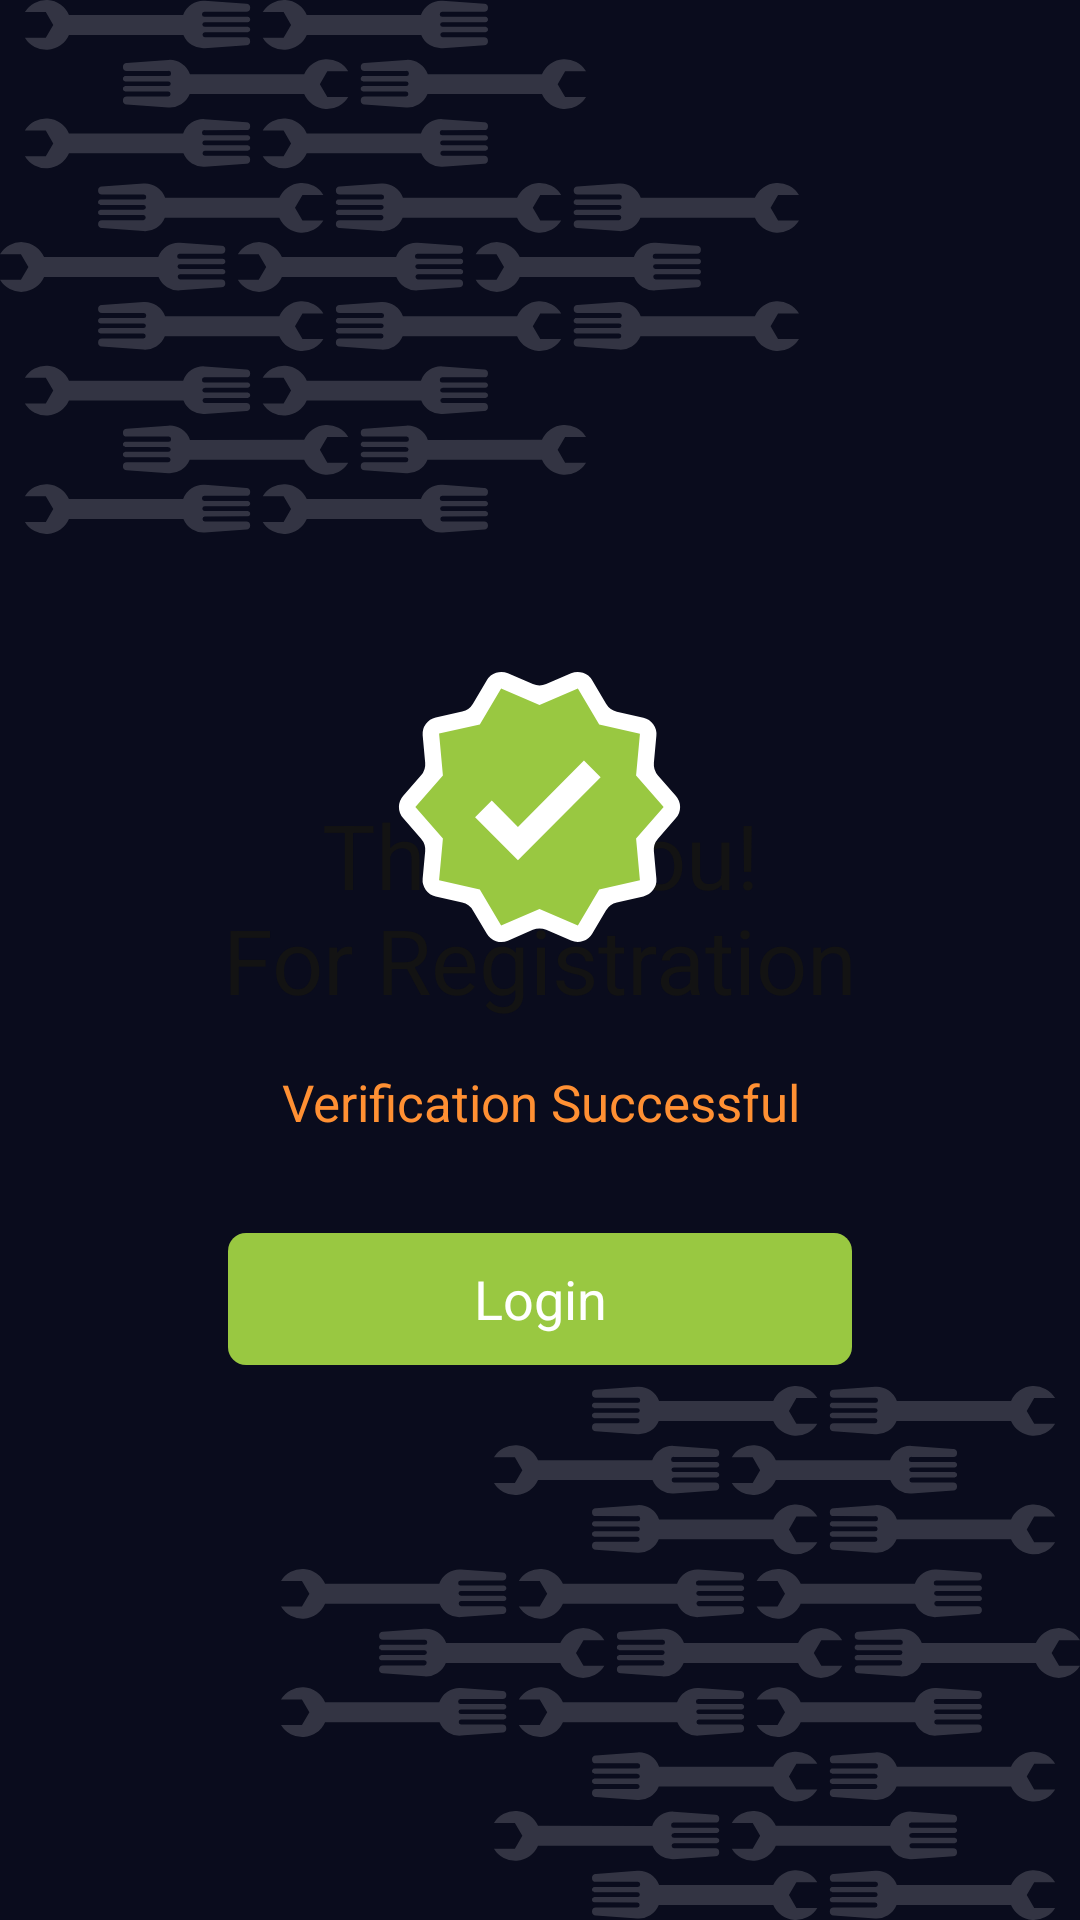

Reconstruct the res/layout file that produces this screen, plus the resources it refers to.
<!-- AndroidManifest.xml: application theme Theme.Catertool -->
<!-- res/layout/activity_thankyou.xml -->
<?xml version="1.0" encoding="utf-8"?>
<RelativeLayout xmlns:android="http://schemas.android.com/apk/res/android"
    xmlns:app="http://schemas.android.com/apk/res-auto"
    xmlns:tools="http://schemas.android.com/tools"
    android:layout_width="match_parent"
    android:layout_height="match_parent"
    android:background="@color/blue_0A0C1D"
    tools:context=".Thankyou">

    <androidx.appcompat.widget.AppCompatImageView
        android:layout_width="wrap_content"
        android:layout_height="wrap_content"
        android:src="@drawable/ic_splash_top_left" />

    <RelativeLayout
        android:id="@+id/rlThanku"
        android:layout_width="match_parent"
        android:layout_height="wrap_content"
        android:layout_centerInParent="true"
        android:gravity="center">

        <LinearLayout
            android:id="@+id/LlMain"
            android:layout_width="match_parent"
            android:layout_height="wrap_content"
            android:layout_marginHorizontal="@dimen/dimen_16"
            android:background="@drawable/bg_curve_popup"
            android:orientation="vertical"
            android:paddingVertical="@dimen/dimen_56">

            <TextView
                android:id="@+id/tvThanku"
                style="@style/thanku_black_131313_30sp_circularstdbook"
                android:layout_width="match_parent"
                android:layout_height="wrap_content"
                android:layout_marginTop="@dimen/dimen_24"
                android:gravity="center"
                android:text="@string/thank_you" />

            <TextView
                android:id="@+id/tvVerificationSuccess"
                style="@style/thanku_desc_orange_FF9033_17sp_circularstdbook"
                android:layout_width="match_parent"
                android:layout_height="wrap_content"
                android:layout_marginTop="@dimen/dimen_16"
                android:gravity="center"
                android:text="@string/verification_successful" />

        </LinearLayout>

        <TextView
            android:id="@+id/btnLogin"
            style="@style/btn_login_white_18sp_circularstdbook"
            android:layout_width="match_parent"
            android:layout_height="@dimen/dimen_44"
            android:layout_below="@+id/LlMain"
            android:layout_marginHorizontal="@dimen/dimen_76"
            android:layout_marginTop="-24dp"
            android:background="@drawable/bg_btn_thanku"
            android:gravity="center"
            android:text="@string/login" />

    </RelativeLayout>

    <androidx.appcompat.widget.AppCompatImageView
        android:layout_width="wrap_content"
        android:layout_height="wrap_content"
        android:layout_centerHorizontal="true"
        android:layout_marginTop="200dp"
        android:background="@drawable/ic_success" />

    <androidx.appcompat.widget.AppCompatImageView
        android:layout_width="wrap_content"
        android:layout_height="wrap_content"
        android:layout_alignParentEnd="true"
        android:layout_alignParentBottom="true"
        android:src="@drawable/ic_splash_bottom_right" />

</RelativeLayout>
<!-- resources referenced by this layout -->
<resources>
  <color name="blue_0A0C1D">#0A0C1D</color>
  <dimen name="dimen_16">16dp</dimen>
  <dimen name="dimen_24">24dp</dimen>
  <dimen name="dimen_44">44dp</dimen>
  <dimen name="dimen_56">56dp</dimen>
  <dimen name="dimen_76">76dp</dimen>
  <!-- drawable bg_btn_thanku (drawable) -->
  <?xml version="1.0" encoding="utf-8"?>
  <shape xmlns:android="http://schemas.android.com/apk/res/android"
      android:shape="rectangle">
      <solid android:color="@color/green_99C841"/>
      <corners android:radius="@dimen/dimen_6"/>
  </shape>
  <!-- drawable ic_splash_bottom_right: vector/xml drawable (drawable, 15466 chars, omitted) -->
  <!-- drawable ic_splash_top_left: vector/xml drawable (drawable, 15388 chars, omitted) -->
  <!-- drawable ic_success (drawable) -->
  <?xml version="1.0" encoding="utf-8"?>
  <vector xmlns:android="http://schemas.android.com/apk/res/android"
      android:width="159.8dp"
      android:height="156.07dp"
      android:viewportWidth="159.8"
      android:viewportHeight="156.07">
    <path
        android:pathData="M125.42,65.35l-6,-6.86a5.59,5.59 0,0 1,-1.36 -4.2l0.83,-9.06a5.61,5.61 0,0 0,-4.34 -5.98L105.7,37.23a5.62,5.62 0,0 1,-3.59 -2.62L97.48,26.76a5.61,5.61 0,0 0,-7.04 -2.3L82.12,28.03a5.62,5.62 0,0 1,-4.43 0L69.37,24.46a5.61,5.61 0,0 0,-7.04 2.29L57.7,34.56a5.6,5.6 0,0 1,-3.6 2.62l-8.82,1.98A5.61,5.61 0,0 0,40.92 45.14l0.84,9.1a5.61,5.61 0,0 1,-1.36 4.2l-6.02,6.9a5.61,5.61 0,0 0,0.01 7.38l6,6.87A5.62,5.62 0,0 1,41.76 83.8L40.92,92.9a5.61,5.61 0,0 0,4.34 5.98l8.85,2.01A5.62,5.62 0,0 1,57.7 103.51l4.63,7.81A5.61,5.61 0,0 0,69.37 113.6l8.31,-3.6a5.62,5.62 0,0 1,4.44 0l8.32,3.57a5.61,5.61 0,0 0,7.04 -2.3l4.63,-7.82A5.62,5.62 0,0 1,105.7 100.85l8.85,-2.01a5.61,5.61 0,0 0,4.34 -5.98L118.06,83.8A5.59,5.59 0,0 1,119.42 79.59l6,-6.86a5.61,5.61 0,0 0,0 -7.39"
        android:fillColor="#fff"/>
    <path
        android:pathData="M121.31,69.03l-9.19,-10.5L113.41,44.64l-13.59,-3.09L92.7,29.5l-12.8,5.5 -12.8,-5.5L59.99,41.51 46.4,44.56l1.28,13.93L38.49,69.03l9.19,10.5L46.4,93.46l13.59,3.09L67.1,108.56l12.8,-5.53 12.8,5.5 7.11,-12.01 13.59,-3.09 -1.28,-13.89ZM72.71,86.8L58.41,72.46l5.57,-5.57 8.73,8.77L94.73,53.56l5.57,5.57Z"
        android:fillColor="#99c841"/>
  </vector>
  <string name="login">Login</string>
  <string name="thank_you">Thank you!\nFor Registration</string>
  <string name="verification_successful">Verification Successful</string>
  <style name="btn_login_white_18sp_circularstdbook">
          <item name="android:textColor">@color/white</item>
          <item name="android:textSize">18sp</item>
          <item name="fontFamily">@font/circularstdbold</item>
      </style>
  <style name="thanku_black_131313_30sp_circularstdbook">
          <item name="android:textColor">@color/black_131313</item>
          <item name="android:textSize">30sp</item>
          <item name="fontFamily">@font/circularstdbook</item>
      </style>
  <style name="thanku_desc_orange_FF9033_17sp_circularstdbook">
          <item name="android:textColor">@color/orange_FF9033</item>
          <item name="android:textSize">17sp</item>
          <item name="fontFamily">@font/circularstdbook</item>
      </style>
  <style name="Theme.Catertool" parent="Theme.MaterialComponents.Light.NoActionBar">
          
          <item name="colorPrimary">@color/blue_0A0C1D</item>
          <item name="colorPrimaryVariant">@color/blue_0A0C1D</item>
          <item name="colorOnPrimary">@color/white</item>
          
          <item name="colorSecondary">@color/teal_200</item>
          <item name="colorSecondaryVariant">@color/black</item>
          <item name="colorOnSecondary">@color/black</item>
          
          <item name="android:statusBarColor" tools:targetApi="l">?attr/colorPrimaryVariant</item>
          
      </style>
  <color name="green_99C841">#99C841</color>
  <dimen name="dimen_6">6dp</dimen>
  <color name="white">#FFFFFFFF</color>
  <color name="black_131313">#131313</color>
  <color name="orange_FF9033">#FF9033</color>
  <color name="teal_200">#FF03DAC5</color>
  <color name="black">#000000</color>
</resources>
